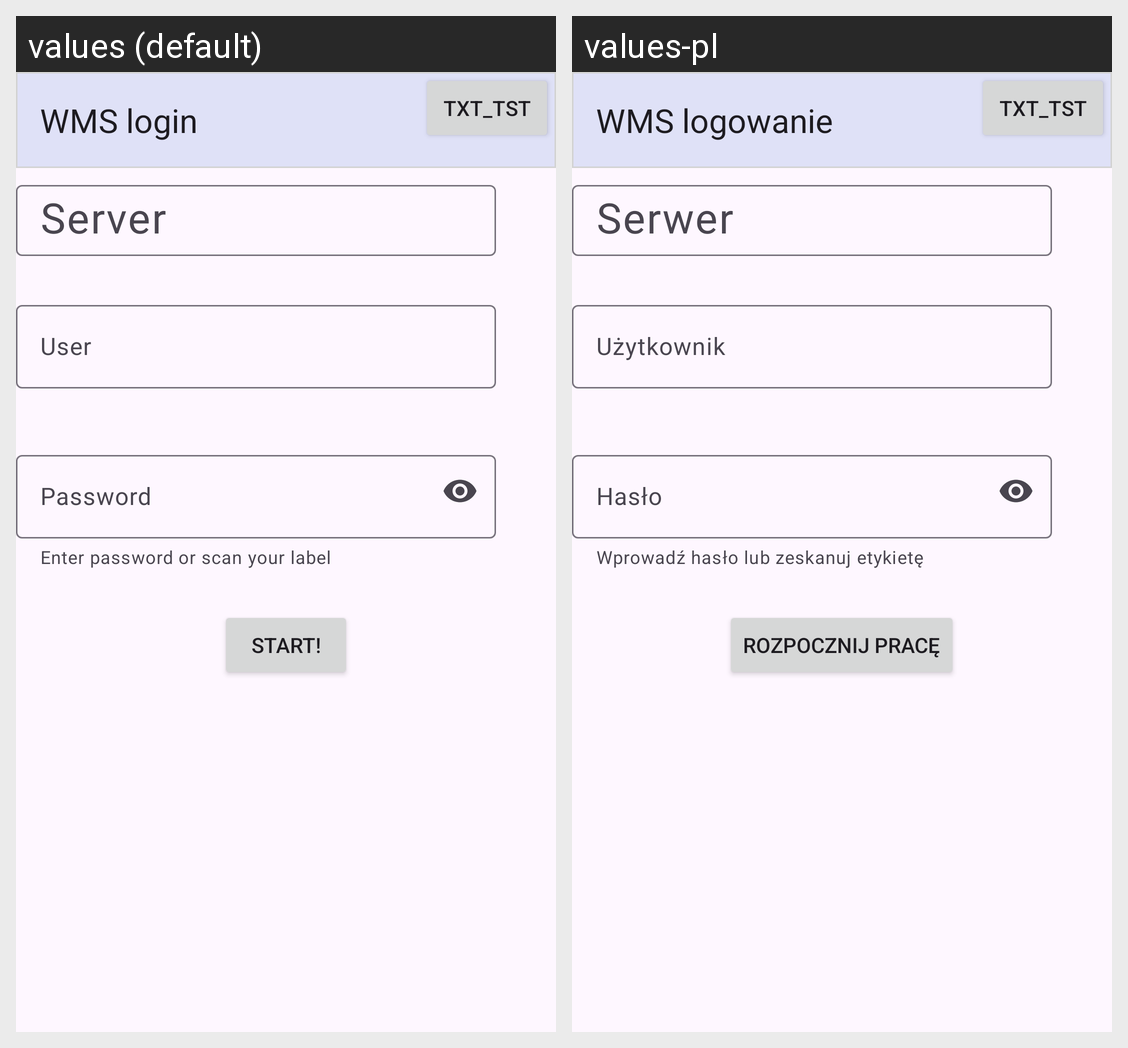

Translations of the strings shown on this Android screen, per locale in the grid:
Android screen res/layout/activity_login.xml rendered under 2 locales, left to right: values (default), values-pl. Device: Nexus 5 (rendered at 1080×1920; each locale shown at half size, 540×960, under a caption strip naming it); theme Theme.ZScanner.
Strings drawn on this screen, with the default value and each locale's value (text and hints the layout hard-codes, and strings that could not be matched under every locale, appear in the picture but are not listed):

act_login_app_title
  values: WMS login
  values-pl: WMS logowanie

login_txtServer_hint
  values: Server
  values-pl: Serwer

login_editUser_text
  values: User
  values-pl: Użytkownik

act_login_enter_pass_or_scan_label
  values: Enter password or scan your label
  values-pl: Wprowadź hasło lub zeskanuj etykietę

login_editPassword_hint
  values: Password
  values-pl: Hasło

login_loginButton_text
  values: Start!
  values-pl: Rozpocznij pracę

txt_tst
  values: txt_Tst
  values-pl: txt_Tst
